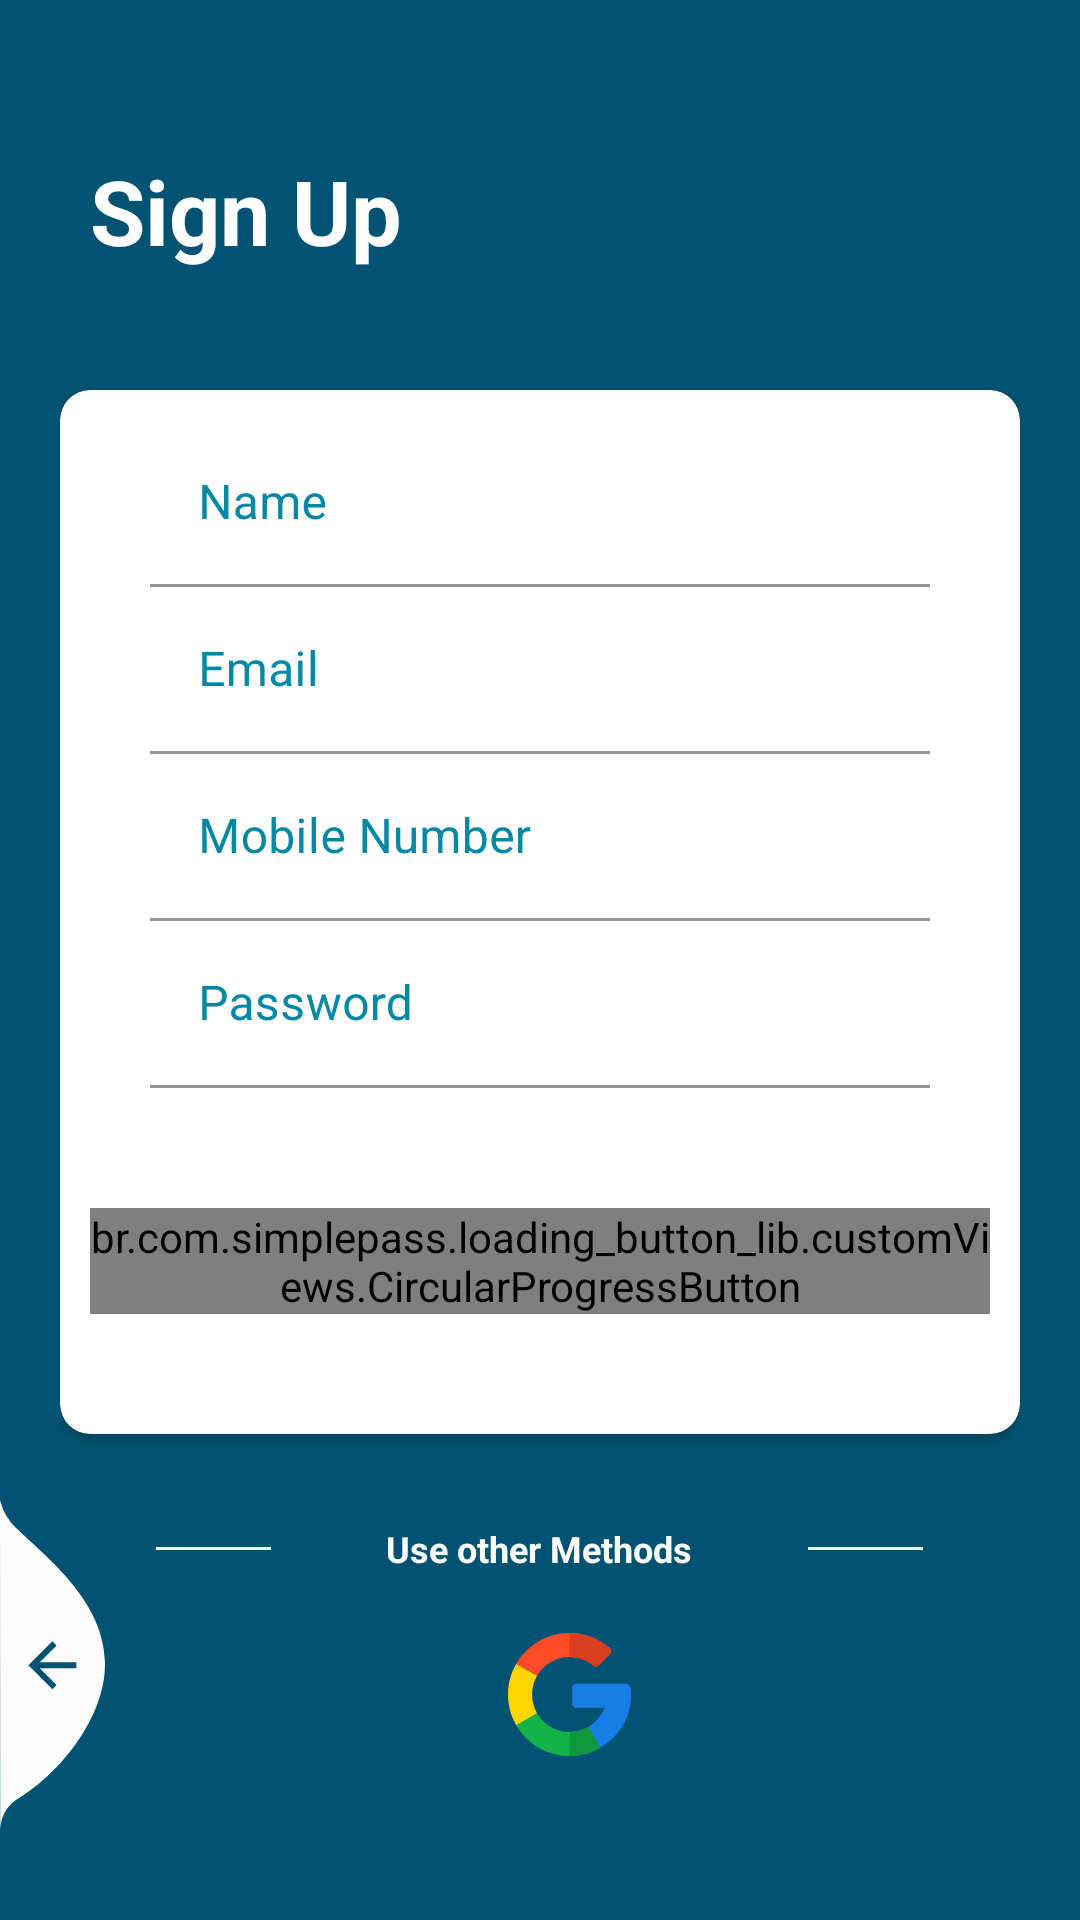

Write the Android layout XML for this screen, with the resource values it uses.
<!-- AndroidManifest.xml: activity theme AppTheme.NoActionBar -->
<!-- res/layout/activity_register.xml -->
<?xml version="1.0" encoding="utf-8"?>
<RelativeLayout xmlns:android="http://schemas.android.com/apk/res/android"
    xmlns:app="http://schemas.android.com/apk/res-auto"
    xmlns:tools="http://schemas.android.com/tools"
    android:layout_width="match_parent"
    android:layout_height="match_parent"
    android:layout_gravity="center"
    android:background="@color/register_bk_color"
    android:focusableInTouchMode="true"
    android:gravity="center"
    tools:context=".RegisterActivity"
    android:fitsSystemWindows="true">

    <ScrollView
        android:layout_width="match_parent"
        android:layout_height="match_parent"
        android:layout_alignParentTop="true">
        <LinearLayout
            android:layout_width="match_parent"
            android:layout_height="wrap_content"
            android:orientation="vertical"
            android:padding="20dp">
            <RelativeLayout
                android:layout_width="match_parent"
                android:layout_height="wrap_content">
                <TextView
                    style="@style/parent"
                    android:layout_marginTop="30dp"
                    android:onClick="registerToLoginSidebarClick"
                    android:text="@string/register_texto"
                    android:textColor="@color/colorPrimary"
                    android:textSize="30sp"
                    android:layout_marginLeft="10dp"
                    android:textStyle="bold" />

                <ImageView
                    android:id="@+id/image_add"
                    android:layout_width="100dp"
                    android:layout_height="100dp"
                    android:layout_alignParentRight="true"
                    />
            </RelativeLayout>
            <androidx.cardview.widget.CardView
                android:layout_width="match_parent"
                android:layout_height="wrap_content"
                android:layout_marginTop="10dp"
                app:cardBackgroundColor="@color/whiteTextColor"
                app:cardCornerRadius="10dp">
                <LinearLayout
                    android:layout_width="match_parent"
                    android:layout_height="wrap_content"
                    android:layout_margin="10dp"
                    android:orientation="vertical">
                    <com.google.android.material.textfield.TextInputLayout
                        android:id="@+id/textInputName"
                        style="@style/parent"
                        android:layout_marginTop="@dimen/loginViewsMargin"
                        android:layout_marginLeft="20dp"
                        android:layout_marginRight="20dp"
                        android:textColorHint="@color/colorAccent"
                        app:boxStrokeColor="@color/colorAccent"
                        app:endIconTint="@color/colorAccent"
                        app:hintTextColor="@color/colorAccent"
                        >
                        <EditText
                            android:id="@+id/editTextName"
                            style="@style/modifiedEditText"
                            android:hint="Name"
                            android:inputType="textPersonName"
                            android:maxLines="1"
                            android:backgroundTint="@color/colorPrimary"/>
                    </com.google.android.material.textfield.TextInputLayout>
                    <com.google.android.material.textfield.TextInputLayout
                        android:id="@+id/textInputEmail"
                        style="@style/parent"
                        android:layout_marginTop="@dimen/loginViewsMargin"
                        android:layout_marginLeft="20dp"
                        android:layout_marginRight="20dp"
                        android:textColorHint="@color/colorAccent"
                        app:boxStrokeColor="@color/colorAccent"
                        app:endIconTint="@color/colorAccent"
                        app:hintTextColor="@color/colorAccent">
                        <EditText
                            android:id="@+id/editTextEmail"
                            style="@style/modifiedEditText"
                            android:hint="@string/login_email_hint"
                            android:inputType="textEmailAddress"
                            android:maxLines="1"
                            android:backgroundTint="@color/colorPrimary"/>
                    </com.google.android.material.textfield.TextInputLayout>
                    <com.google.android.material.textfield.TextInputLayout
                        android:id="@+id/textInputMobile"
                        style="@style/parent"
                        android:layout_marginTop="@dimen/loginViewsMargin"
                        android:layout_marginLeft="20dp"
                        android:layout_marginRight="20dp"
                        android:textColorHint="@color/colorAccent"
                        app:boxStrokeColor="@color/colorAccent"
                        app:endIconTint="@color/colorAccent"
                        app:hintTextColor="@color/colorAccent">
                        <EditText
                            android:id="@+id/editTextMobile"
                            style="@style/modifiedEditText"
                            android:hint="Mobile Number"
                            android:inputType="phone"
                            android:maxLines="1"
                            android:backgroundTint="@color/colorPrimary"/>
                    </com.google.android.material.textfield.TextInputLayout>
                    <com.google.android.material.textfield.TextInputLayout
                        android:id="@+id/textInputPassword"
                        style="@style/parent"
                        android:layout_marginTop="@dimen/loginViewsMargin"
                        android:layout_marginLeft="20dp"
                        android:layout_marginRight="20dp"
                        android:textColorHint="@color/colorAccent"
                        app:boxStrokeColor="@color/colorAccent"
                        app:endIconTint="@color/colorAccent"
                        app:hintTextColor="@color/colorAccent">
                        <EditText
                            android:id="@+id/editTextPassword"
                            style="@style/modifiedEditText"
                            android:hint="@string/login_password_hint"
                            android:inputType="textPassword"
                            android:maxLines="1"
                            android:backgroundTint="@color/colorPrimary"/>
                    </com.google.android.material.textfield.TextInputLayout>
                    <br.com.simplepass.loading_button_lib.customViews.CircularProgressButton
                        android:id="@+id/cirRegisterButton"
                        style="@style/loginButton"
                        android:layout_gravity="center_horizontal"
                        android:layout_marginTop="40dp"
                        android:layout_marginBottom="30dp"
                        android:text="Register"
                        app:initialCornerAngle="27dp"
                        app:spinning_bar_color="#FFF"
                        app:spinning_bar_padding="6dp"
                        app:spinning_bar_width="4dp" />

                </LinearLayout>
            </androidx.cardview.widget.CardView>
            <LinearLayout
                android:layout_width="match_parent"
                android:layout_height="wrap_content"
                android:layout_marginTop="30dp"
                android:gravity="center"
                android:weightSum="17">
                <View
                    android:layout_width="0dp"
                    android:layout_height="1dp"
                    android:layout_weight="3"
                    android:background="@color/whiteTextColor" />
                <TextView
                    style="@style/viewParent.headerText.NoMode"
                    android:layout_width="wrap_content"
                    android:layout_height="wrap_content"
                    android:layout_weight="6"
                    android:text="Use other Methods"
                    android:textAlignment="center"
                    android:textColor="@color/whiteTextColor"
                    android:textSize="12sp" />
                <View
                    android:layout_width="0dp"
                    android:layout_height="1dp"
                    android:layout_weight="3"
                    android:background="@color/whiteTextColor" />
            </LinearLayout>
            <LinearLayout
                android:layout_width="match_parent"
                android:layout_height="wrap_content"
                android:layout_marginTop="20dp"
                android:layout_marginBottom="30dp"
                android:gravity="center">
                <ImageView
                    android:layout_width="wrap_content"
                    android:layout_height="wrap_content"
                    android:src="@drawable/ic_facebook" />
                <ImageView
                    android:layout_width="wrap_content"
                    android:layout_height="wrap_content"
                    android:layout_marginLeft="20dp"
                    android:src="@drawable/ic_google" />
            </LinearLayout>
        </LinearLayout>
    </ScrollView>
    <View
        android:layout_width="11dp"
        android:layout_height="match_parent"
        android:layout_alignParentTop="true"
        android:layout_alignParentRight="true"
        android:layout_marginTop="20dp"
        android:background="@drawable/ic_side_bg" />
    <ImageView
        android:layout_width="wrap_content"
        android:layout_height="wrap_content"
        android:layout_alignParentLeft="true"
        android:layout_alignParentBottom="true"
        android:layout_marginRight="11dp"
        android:layout_marginBottom="30dp"
        android:adjustViewBounds="false"
        android:onClick="registerToLoginSidebarClick"
        android:src="@drawable/ic_back_img" />
</RelativeLayout>
<!-- resources referenced by this layout -->
<resources>
  <color name="colorAccent">#0388A6</color>
  <color name="colorPrimary">#FFFFFF</color>
  <color name="register_bk_color">#025373</color>
  <color name="whiteTextColor">#fff</color>
  <!-- drawable ic_back_img (drawable) -->
  <vector xmlns:android="http://schemas.android.com/apk/res/android"
          android:width="35dp"
          android:height="110dp"
          android:viewportWidth="35.022"
          android:viewportHeight="110.257">
      <path
          android:pathData="M-0,-0l0.08,110.26a12.8,12.8 93.91,0 1,5.1 -9.92c13.56,-7.81 30.32,-27.17 29.83,-46.33 -0.52,-20.39 -19.37,-34.74 -29.83,-44.79A19.61,19.61 60.14,0 1,-0 -0Z"
          android:fillColor="#fcfcfc"/>
      <path
          android:pathData="M25.47,54.19L13.27,54.19l5.6,-5.6L17.47,47.19 9.47,55.19l8,8 1.4,-1.4L13.27,56.19L25.47,56.19Z"
          android:fillColor="#025373"/>
  </vector>
  <!-- drawable ic_side_bg (drawable) -->
  <shape xmlns:android="http://schemas.android.com/apk/res/android" android:shape="rectangle">
      <size
          android:width="11dp"
          android:height="787dp"/>
      <solid
          android:color="#025373"/>
      <corners
          android:topLeftRadius="17dp"/>
  </shape>
  <string name="login_email_hint">Email</string>
  <string name="login_password_hint">Password</string>
  <string name="register_texto">Sign Up</string>
  <style name="loginButton" parent="viewParent">
          <item name="android:background">@drawable/button_background_blue</item>
          <item name="android:textColor">@color/whiteTextColor</item>
          <item name="android:textStyle">bold</item>
      </style>
  <style name="modifiedEditText">
          <item name="android:textSize">@dimen/newsMoreTextSize</item>
          <item name="android:backgroundTint">@color/primaryTextColor</item>
          <item name="android:layout_width">match_parent</item>
          <item name="android:layout_height">match_parent</item>
      </style>
  <style name="parent">
          <item name="android:layout_width">match_parent</item>
          <item name="android:layout_height">wrap_content</item>
      </style>
  <style name="viewParent.headerText.NoMode">
          <item name="android:textColor">@color/colorAccent</item>
      </style>
  <style name="AppTheme.NoActionBar" parent="Theme.MaterialComponents.DayNight.NoActionBar">
          <item name="windowActionBar">false</item>
          <item name="windowNoTitle">true</item>
          <item name="colorPrimary">@color/colorAccent</item>
          <item name="colorPrimaryDark">@color/colorPrimaryDark</item>
          <item name="colorAccent">@color/colorAccent</item>
          <item name="android:windowTranslucentNavigation">true</item>
          <item name="android:windowTranslucentStatus">true</item>
      </style>
  <style name="viewParent">
          <item name="android:layout_width">wrap_content</item>
          <item name="android:layout_height">wrap_content</item>
      </style>
  <!-- drawable button_background_blue (drawable) -->
  <?xml version="1.0" encoding="utf-8"?>
  <shape xmlns:android="http://schemas.android.com/apk/res/android" android:shape="rectangle" >
      <corners
          android:radius="5dp" />
  
      <solid
          android:color="#0388A6"/>
  
      <padding
          android:left="0dp"
          android:top="0dp"
          android:right="0dp"
          android:bottom="0dp" />
      <size
          android:width="182dp"
          android:height="40dp" />
  </shape>
  <color name="primaryTextColor">#025373</color>
  <color name="colorPrimaryDark">#000</color>
</resources>
